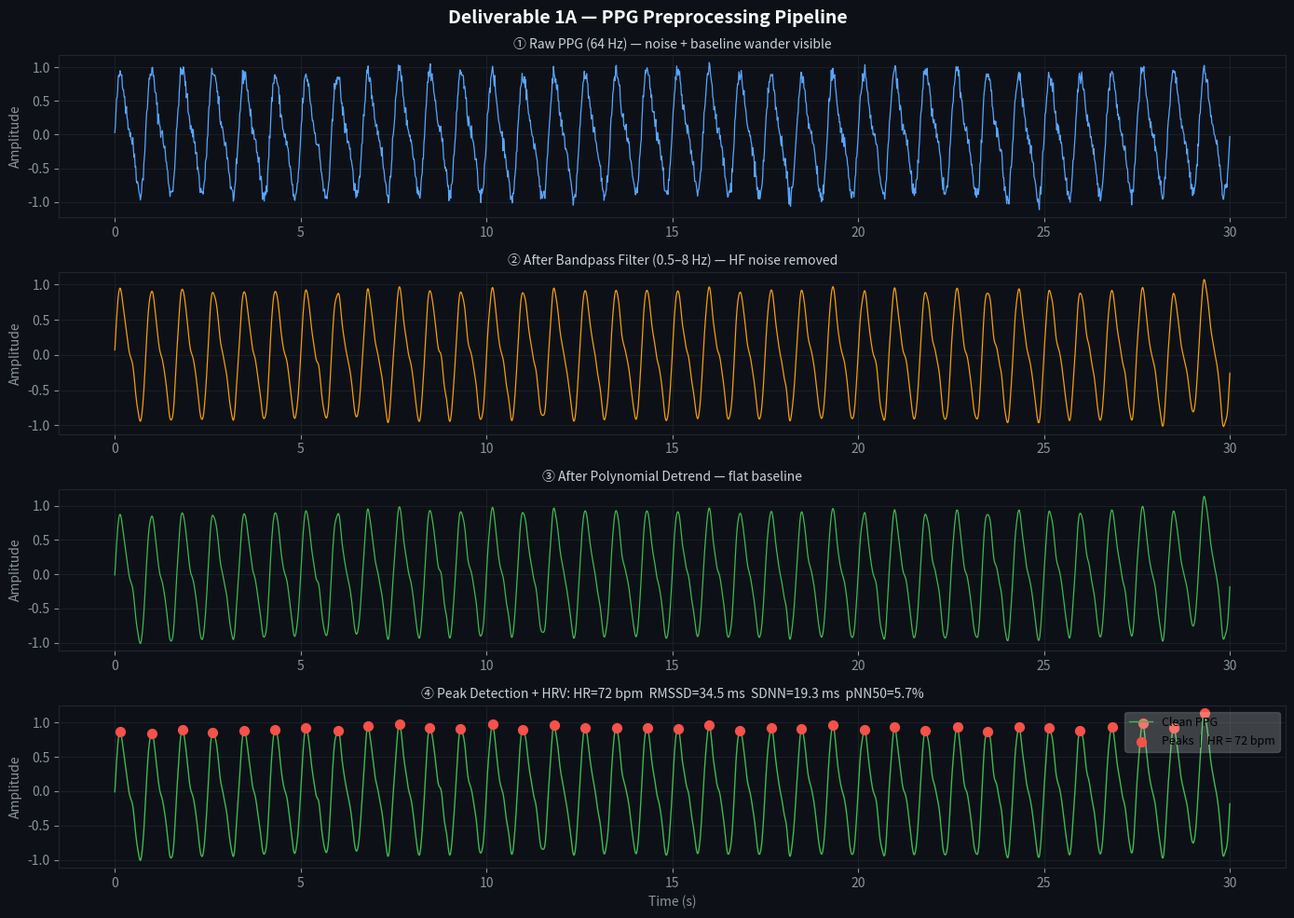

The matplotlib source for this figure: (Note: this script raises an exception after producing the figure.)
"""
Week 1 | Deliverable 1A
========================
PPG / Respiration Preprocessing Pipeline

Steps demonstrated:
  1. Raw PPG signal (64 Hz) with noise + baseline wander
  2. Bandpass filter (0.5 – 8 Hz)
  3. Polynomial detrending (baseline removal)
  4. Peak detection + HRV feature extraction
"""

import numpy as np
import matplotlib.pyplot as plt
from scipy.signal import butter, filtfilt, find_peaks

# ── Config ────────────────────────────────────────────────────────────────────
FS   = 64       # Sampling rate (Hz) — WESAD E4 wristband
BPM  = 72       # Heart rate to simulate
DUR  = 30       # Duration (seconds)
SEED = 42
OUT  = "notebooks/week1_figures/figA_ppg_pipeline.png"

# ── Helpers ───────────────────────────────────────────────────────────────────
def make_ppg(fs, bpm, dur, noise_std=0.06, seed=42):
    np.random.seed(seed)
    t = np.linspace(0, dur, int(fs * dur))
    f = bpm / 60
    sig = (0.8 * np.sin(2 * np.pi * f * t)
           + 0.25 * np.sin(4 * np.pi * f * t)
           + 0.05 * np.sin(2 * np.pi * 0.15 * t)   # baseline wander
           + noise_std * np.random.randn(len(t)))
    return t, sig

def bandpass(sig, lo, hi, fs, order=4):
    nyq = fs / 2
    b, a = butter(order, [lo / nyq, hi / nyq], btype="band")
    return filtfilt(b, a, sig)

def detrend_poly(sig, order=3):
    x = np.arange(len(sig))
    return sig - np.polyval(np.polyfit(x, sig, order), x)

def style(ax):
    BG = "#0d1117"
    ax.set_facecolor(BG)
    ax.tick_params(colors="#8b949e")
    [s.set_edgecolor("#21262d") for s in ax.spines.values()]
    ax.grid(color="#21262d", linewidth=0.5)

# ── Pipeline ──────────────────────────────────────────────────────────────────
t, raw   = make_ppg(FS, BPM, DUR)
filtered = bandpass(raw, 0.5, 8.0, FS)
clean    = detrend_poly(filtered.copy())
peaks, _ = find_peaks(clean, distance=int(FS * 0.5), height=0.05)

# HRV features
rr      = np.diff(peaks) / FS * 1000          # RR intervals in ms
hr_bpm  = 60000 / np.mean(rr)
rmssd   = np.sqrt(np.mean(np.diff(rr) ** 2))
sdnn    = np.std(rr)
pnn50   = 100 * np.sum(np.abs(np.diff(rr)) > 50) / len(rr)

print(f"\n HRV Features:")
print(f"  Heart Rate : {hr_bpm:.1f} bpm")
print(f"  RMSSD      : {rmssd:.1f} ms")
print(f"  SDNN       : {sdnn:.1f} ms")
print(f"  pNN50      : {pnn50:.1f} %")

# ── Plot ──────────────────────────────────────────────────────────────────────
BG = "#0d1117"
fig, axes = plt.subplots(4, 1, figsize=(14, 10), facecolor=BG)
fig.suptitle("Deliverable 1A — PPG Preprocessing Pipeline",
             color="white", fontsize=14, fontweight="bold")

# Stage 1 — Raw
style(axes[0])
axes[0].plot(t, raw, color="#58a6ff", linewidth=0.9)
axes[0].set_title("① Raw PPG (64 Hz) — noise + baseline wander visible",
                  color="#c9d1d9", fontsize=10)
axes[0].set_ylabel("Amplitude", color="#8b949e")

# Stage 2 — Bandpass
style(axes[1])
axes[1].plot(t, filtered, color="#f59e0b", linewidth=0.9)
axes[1].set_title("② After Bandpass Filter (0.5–8 Hz) — HF noise removed",
                  color="#c9d1d9", fontsize=10)
axes[1].set_ylabel("Amplitude", color="#8b949e")

# Stage 3 — Detrend
style(axes[2])
axes[2].plot(t, clean, color="#3fb950", linewidth=0.9)
axes[2].set_title("③ After Polynomial Detrend — flat baseline",
                  color="#c9d1d9", fontsize=10)
axes[2].set_ylabel("Amplitude", color="#8b949e")

# Stage 4 — Peaks + HRV
style(axes[3])
axes[3].plot(t, clean, color="#3fb950", linewidth=1.0, label="Clean PPG")
axes[3].scatter(t[peaks], clean[peaks], color="#f85149", s=50, zorder=5,
                label=f"Peaks  |  HR = {hr_bpm:.0f} bpm")
axes[3].set_title(
    f"④ Peak Detection + HRV: HR={hr_bpm:.0f} bpm  RMSSD={rmssd:.1f} ms  "
    f"SDNN={sdnn:.1f} ms  pNN50={pnn50:.1f}%",
    color="#c9d1d9", fontsize=10)
axes[3].set_ylabel("Amplitude", color="#8b949e")
axes[3].set_xlabel("Time (s)", color="#8b949e")
axes[3].legend(framealpha=0.2, fontsize=9)

plt.tight_layout()
plt.savefig(OUT, dpi=150, bbox_inches="tight", facecolor=BG)
# plt.show()  # uncomment to display interactively
print(f"\n✅ Figure saved → {OUT}")
